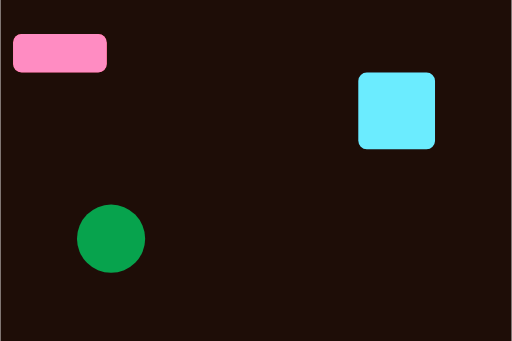
t = 0.00 s
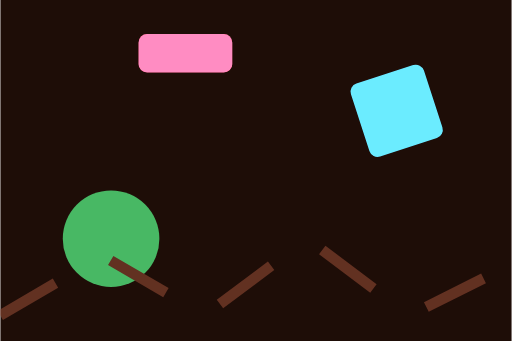
t = 0.80 s
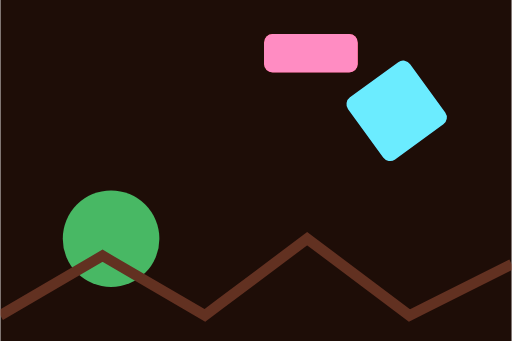
t = 1.60 s
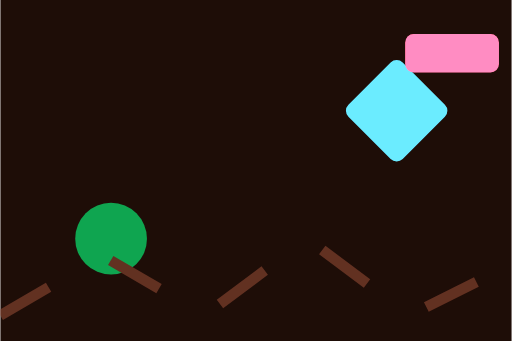
t = 2.50 s
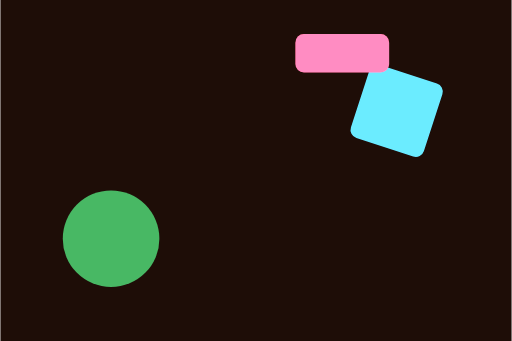
t = 3.20 s
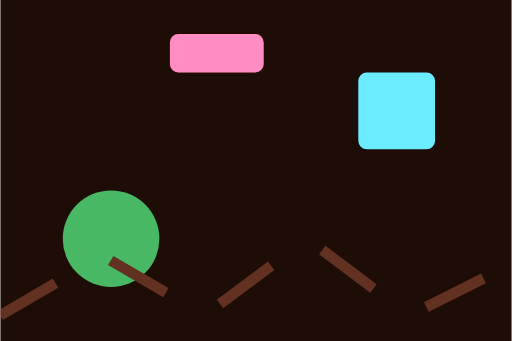
t = 4.00 s

The animated SVG that drew these frames (rendered in a browser with its animation timeline set to each time). Animation: 5 SMIL elements (animate=3,animateTransform=2); one cycle of 5.00 s, repeats indefinitely.

<svg xmlns="http://www.w3.org/2000/svg" viewBox="0 0 240 160" width="240" height="160">
  <title>Motion</title>
  
  
  
  
  
<defs><filter id="vctrfx-m6k190-filter-0" color-interpolation-filters="sRGB"><feColorMatrix in="SourceGraphic" type="hueRotate" values="140" result="vctrfx-out-0"/></filter><clipPath id="vctrfx-m6k190-clip" clipPathUnits="userSpaceOnUse"><rect width="240" height="160"/></clipPath></defs><g filter="url(#vctrfx-m6k190-filter-0)" clip-path="url(#vctrfx-m6k190-clip)"><rect width="240" height="160" fill="#0b1020"/><circle cx="52" cy="112" r="16" fill="#f25c54">
    <animate attributeName="r" values="16;26;16" dur="2.4s" repeatCount="indefinite"/>
    <animate attributeName="fill" values="#f25c54;#ff8fab;#f25c54" dur="2.4s" repeatCount="indefinite"/>
  </circle><g transform="translate(186 52)">
    <rect x="-18" y="-18" width="36" height="36" rx="4" fill="#ffd166">
      <animateTransform attributeName="transform" type="rotate" values="0;360" dur="4s" repeatCount="indefinite"/>
    </rect>
  </g><rect x="0" y="16" width="44" height="18" rx="4" fill="#4cc9f0">
    <animateTransform attributeName="transform" type="translate" values="6 0;190 0;6 0" dur="5s" repeatCount="indefinite"/>
  </rect><path d="M0 148 L48 120 L96 148 L144 112 L192 148 L240 124" fill="none" stroke="#2b3a67" stroke-width="5">
    <animate attributeName="stroke-dasharray" values="0 60;60 0;0 60" dur="3.2s" repeatCount="indefinite"/>
  </path></g></svg>
